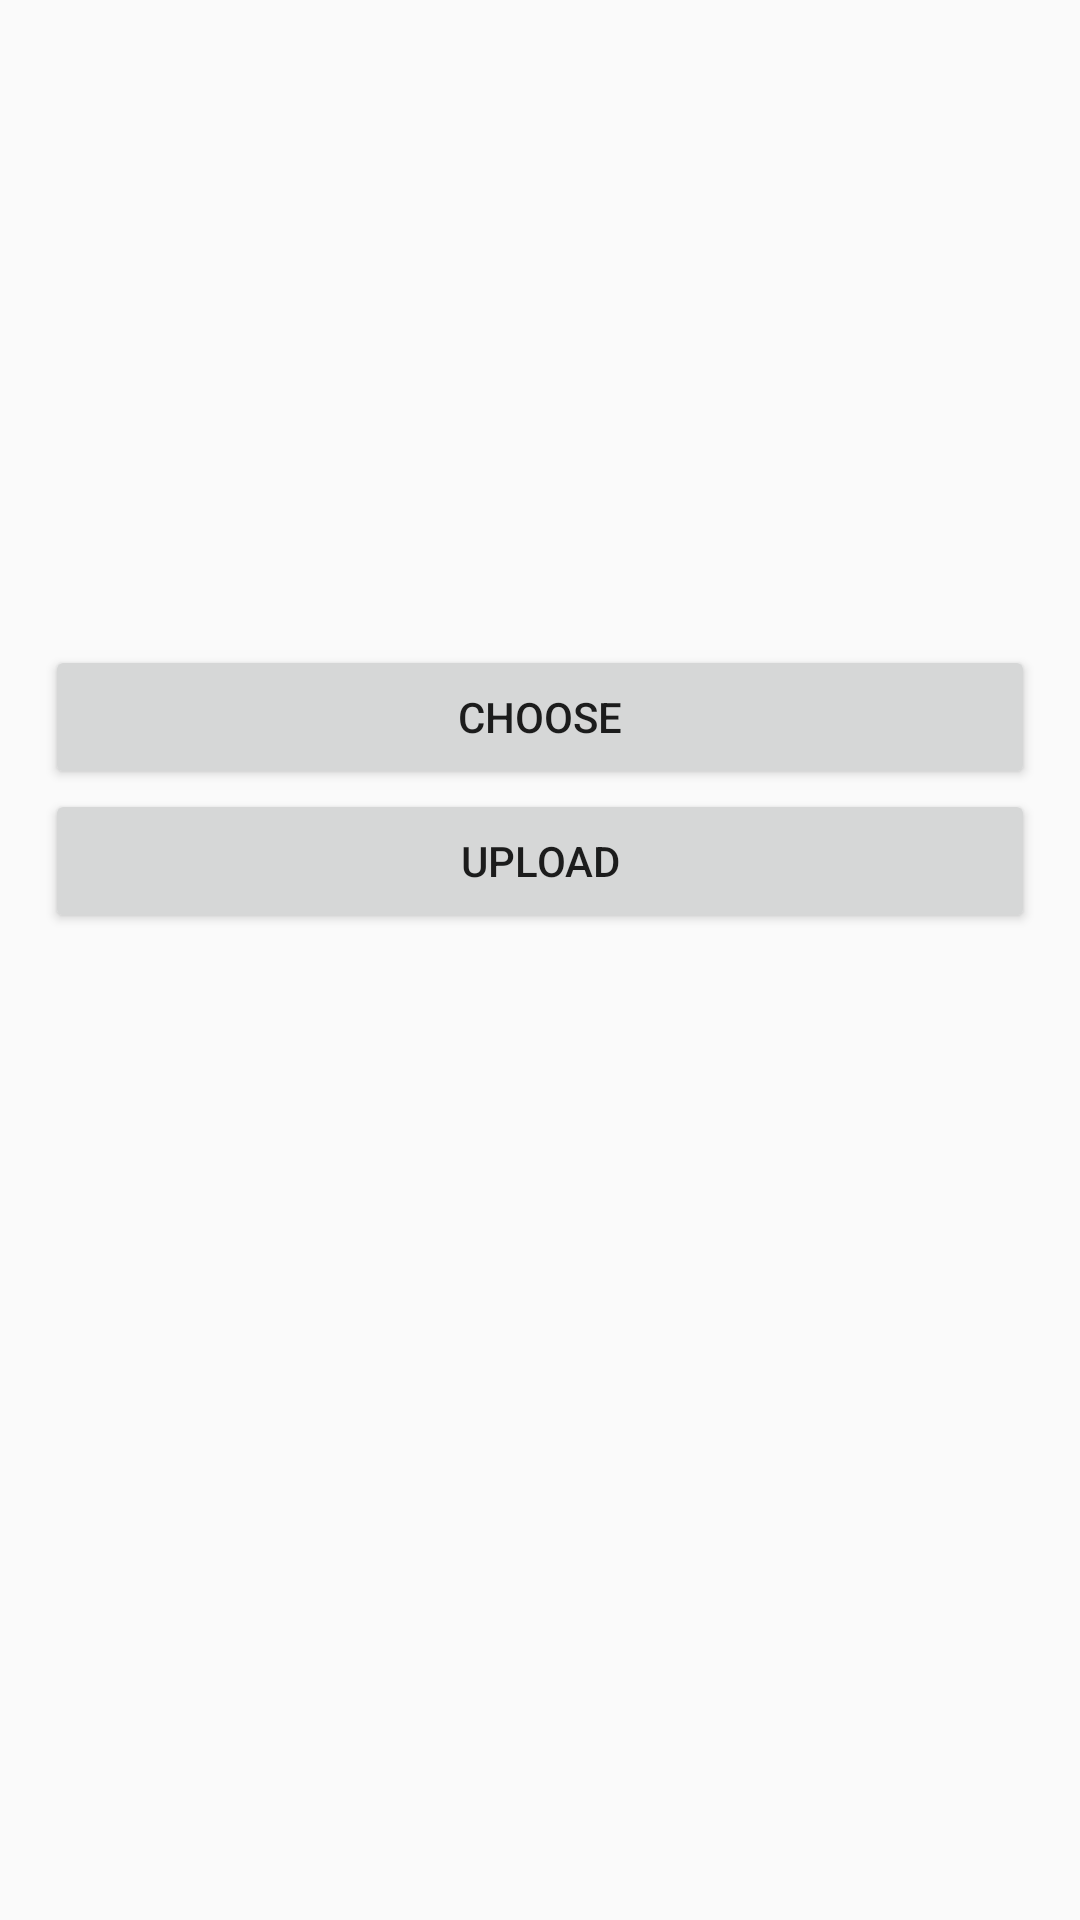

Reconstruct the res/layout file that produces this screen, plus the resources it refers to.
<!-- AndroidManifest.xml: application theme AppTheme -->
<!-- res/layout/activity_uploading.xml -->
<?xml version="1.0" encoding="utf-8"?>
<LinearLayout xmlns:android="http://schemas.android.com/apk/res/android"
    xmlns:tools="http://schemas.android.com/tools"
    android:layout_width="match_parent"
    android:layout_height="match_parent"
    android:paddingBottom="15dp"
    android:paddingLeft="15dp"
    android:paddingRight="15dp"
    android:paddingTop="15dp"

    android:orientation="vertical">

    <ImageView
        android:layout_width="match_parent"
        android:layout_height="200dp"
        android:id="@+id/image"/>

    <Button
        android:layout_width="match_parent"
        android:layout_height="wrap_content"
        android:text="Choose"
        android:id="@+id/choose"/>

    <Button
        android:layout_width="match_parent"
        android:layout_height="wrap_content"
        android:text="Upload"
        android:id="@+id/upload"/>


    <ImageView
        android:layout_width="match_parent"
        android:layout_height="200dp"
        android:id="@+id/image1"/>

</LinearLayout>
<!-- resources referenced by this layout -->
<resources>
  <style name="AppTheme" parent="Theme.AppCompat.Light.NoActionBar">
          
          <item name="colorPrimary">@color/darkGray</item>
          <item name="colorPrimaryDark">@color/darkGray</item>
          <item name="colorAccent">@color/colorPrimaryDark</item>
  
          <item name="android:windowNoTitle">true</item>
          <item name="android:windowActionBar">false</item>
          <item name="android:windowFullscreen">true</item>
          <item name="android:windowContentOverlay">@null</item>
      </style>
  <color name="darkGray">#616161</color>
  <color name="colorPrimaryDark">#303F9F</color>
</resources>
